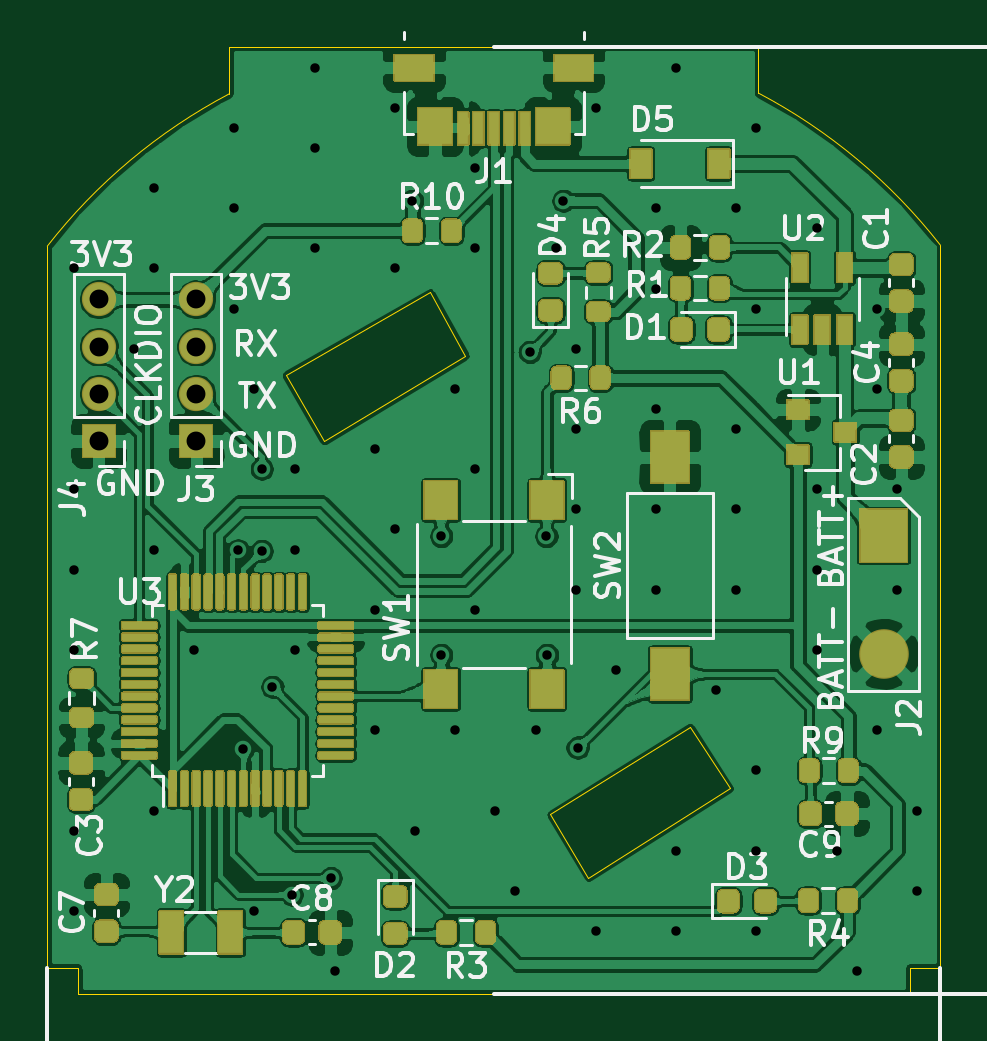
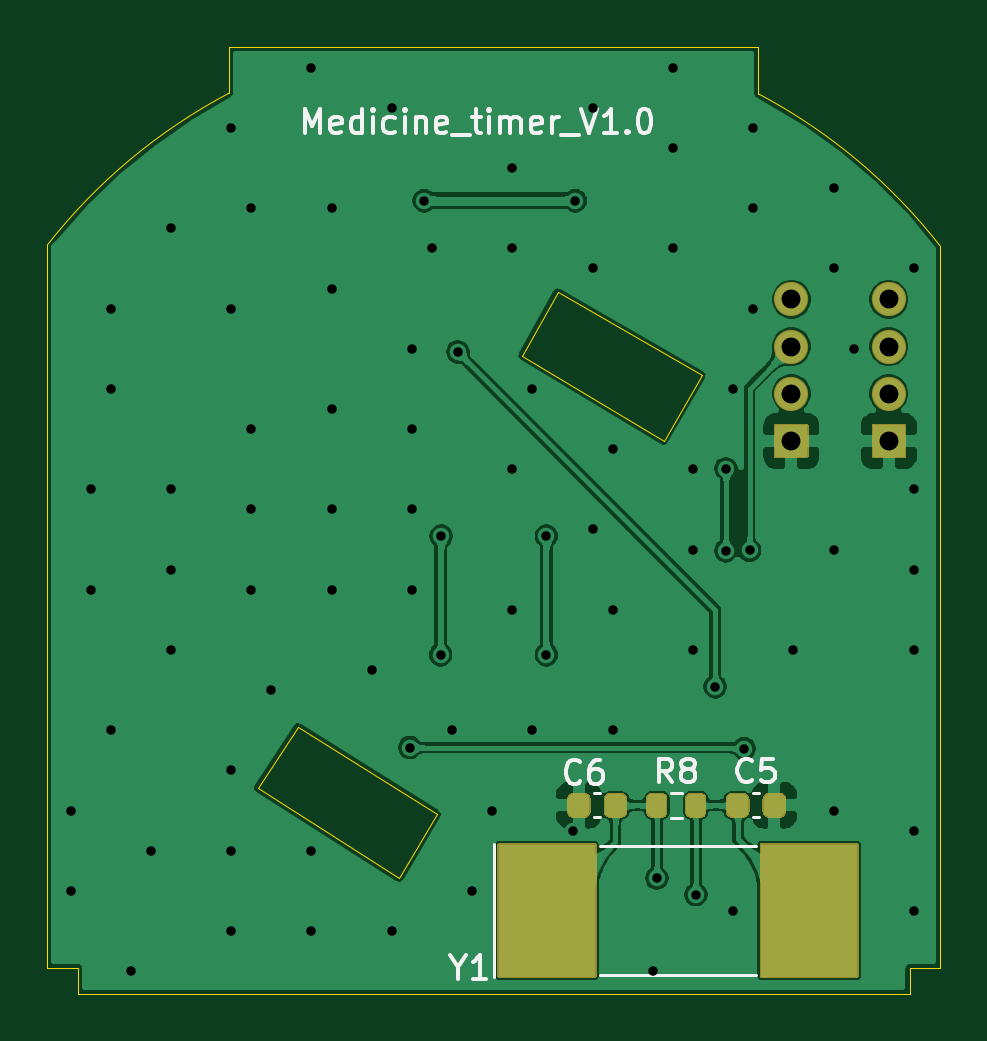
Circuit board: 10 layer files. Board 37.8 x 40.1 mm.
- bottom_copper: medicine_timer_pcb-B_Cu.gbl (194043 bytes)
- bottom_mask: medicine_timer_pcb-B_Mask.gbs (4025 bytes)
- paste: medicine_timer_pcb-B_Paste.gbp (2608 bytes)
- bottom_silk: medicine_timer_pcb-B_SilkS.gbo (11995 bytes)
- outline: medicine_timer_pcb-Edge_Cuts.gm1 (1602 bytes)
- top_copper: medicine_timer_pcb-F_Cu.gtl (610303 bytes)
- top_mask: medicine_timer_pcb-F_Mask.gts (40453 bytes)
- paste: medicine_timer_pcb-F_Paste.gtp (31135 bytes)
- top_silk: medicine_timer_pcb-F_SilkS.gto (78511 bytes)
- drill: medicine_timer_pcb.drl (1929 bytes)

=== bottom_copper: medicine_timer_pcb-B_Cu.gbl (194043 bytes, source omitted) ===
=== bottom_mask: medicine_timer_pcb-B_Mask.gbs ===
G04 #@! TF.GenerationSoftware,KiCad,Pcbnew,5.1.8*
G04 #@! TF.CreationDate,2021-01-23T15:50:45+08:00*
G04 #@! TF.ProjectId,medicine_timer_pcb,6d656469-6369-46e6-955f-74696d65725f,rev?*
G04 #@! TF.SameCoordinates,Original*
G04 #@! TF.FileFunction,Soldermask,Bot*
G04 #@! TF.FilePolarity,Negative*
%FSLAX46Y46*%
G04 Gerber Fmt 4.6, Leading zero omitted, Abs format (unit mm)*
G04 Created by KiCad (PCBNEW 5.1.8) date 2021-01-23 15:50:45*
%MOMM*%
%LPD*%
G01*
G04 APERTURE LIST*
%ADD10O,1.450000X1.450000*%
G04 APERTURE END LIST*
D10*
X83275000Y-87500000D03*
X83275000Y-89500000D03*
X83275000Y-91500000D03*
G36*
G01*
X84000000Y-92825000D02*
X84000000Y-94175000D01*
G75*
G02*
X83950000Y-94225000I-50000J0D01*
G01*
X82600000Y-94225000D01*
G75*
G02*
X82550000Y-94175000I0J50000D01*
G01*
X82550000Y-92825000D01*
G75*
G02*
X82600000Y-92775000I50000J0D01*
G01*
X83950000Y-92775000D01*
G75*
G02*
X84000000Y-92825000I0J-50000D01*
G01*
G37*
X87400000Y-87500000D03*
X87400000Y-89500000D03*
X87400000Y-91500000D03*
G36*
G01*
X88125000Y-92825000D02*
X88125000Y-94175000D01*
G75*
G02*
X88075000Y-94225000I-50000J0D01*
G01*
X86725000Y-94225000D01*
G75*
G02*
X86675000Y-94175000I0J50000D01*
G01*
X86675000Y-92825000D01*
G75*
G02*
X86725000Y-92775000I50000J0D01*
G01*
X88075000Y-92775000D01*
G75*
G02*
X88125000Y-92825000I0J-50000D01*
G01*
G37*
G36*
G01*
X88750000Y-110575000D02*
X88750000Y-116175000D01*
G75*
G02*
X88700000Y-116225000I-50000J0D01*
G01*
X84600000Y-116225000D01*
G75*
G02*
X84550000Y-116175000I0J50000D01*
G01*
X84550000Y-110575000D01*
G75*
G02*
X84600000Y-110525000I50000J0D01*
G01*
X88700000Y-110525000D01*
G75*
G02*
X88750000Y-110575000I0J-50000D01*
G01*
G37*
G36*
G01*
X99850000Y-110575000D02*
X99850000Y-116175000D01*
G75*
G02*
X99800000Y-116225000I-50000J0D01*
G01*
X95700000Y-116225000D01*
G75*
G02*
X95650000Y-116175000I0J50000D01*
G01*
X95650000Y-110575000D01*
G75*
G02*
X95700000Y-110525000I50000J0D01*
G01*
X99800000Y-110525000D01*
G75*
G02*
X99850000Y-110575000I0J-50000D01*
G01*
G37*
G36*
G01*
X91900000Y-108625000D02*
X91900000Y-109225000D01*
G75*
G02*
X91675000Y-109450000I-225000J0D01*
G01*
X91225000Y-109450000D01*
G75*
G02*
X91000000Y-109225000I0J225000D01*
G01*
X91000000Y-108625000D01*
G75*
G02*
X91225000Y-108400000I225000J0D01*
G01*
X91675000Y-108400000D01*
G75*
G02*
X91900000Y-108625000I0J-225000D01*
G01*
G37*
G36*
G01*
X93550000Y-108625000D02*
X93550000Y-109225000D01*
G75*
G02*
X93325000Y-109450000I-225000J0D01*
G01*
X92875000Y-109450000D01*
G75*
G02*
X92650000Y-109225000I0J225000D01*
G01*
X92650000Y-108625000D01*
G75*
G02*
X92875000Y-108400000I225000J0D01*
G01*
X93325000Y-108400000D01*
G75*
G02*
X93550000Y-108625000I0J-225000D01*
G01*
G37*
G36*
G01*
X95900000Y-109200000D02*
X95900000Y-108650000D01*
G75*
G02*
X96150000Y-108400000I250000J0D01*
G01*
X96650000Y-108400000D01*
G75*
G02*
X96900000Y-108650000I0J-250000D01*
G01*
X96900000Y-109200000D01*
G75*
G02*
X96650000Y-109450000I-250000J0D01*
G01*
X96150000Y-109450000D01*
G75*
G02*
X95900000Y-109200000I0J250000D01*
G01*
G37*
G36*
G01*
X94350000Y-109200000D02*
X94350000Y-108650000D01*
G75*
G02*
X94600000Y-108400000I250000J0D01*
G01*
X95100000Y-108400000D01*
G75*
G02*
X95350000Y-108650000I0J-250000D01*
G01*
X95350000Y-109200000D01*
G75*
G02*
X95100000Y-109450000I-250000J0D01*
G01*
X94600000Y-109450000D01*
G75*
G02*
X94350000Y-109200000I0J250000D01*
G01*
G37*
G36*
G01*
X88625000Y-108650000D02*
X88625000Y-109200000D01*
G75*
G02*
X88375000Y-109450000I-250000J0D01*
G01*
X87875000Y-109450000D01*
G75*
G02*
X87625000Y-109200000I0J250000D01*
G01*
X87625000Y-108650000D01*
G75*
G02*
X87875000Y-108400000I250000J0D01*
G01*
X88375000Y-108400000D01*
G75*
G02*
X88625000Y-108650000I0J-250000D01*
G01*
G37*
G36*
G01*
X90175000Y-108650000D02*
X90175000Y-109200000D01*
G75*
G02*
X89925000Y-109450000I-250000J0D01*
G01*
X89425000Y-109450000D01*
G75*
G02*
X89175000Y-109200000I0J250000D01*
G01*
X89175000Y-108650000D01*
G75*
G02*
X89425000Y-108400000I250000J0D01*
G01*
X89925000Y-108400000D01*
G75*
G02*
X90175000Y-108650000I0J-250000D01*
G01*
G37*
M02*

=== paste: medicine_timer_pcb-B_Paste.gbp ===
G04 #@! TF.GenerationSoftware,KiCad,Pcbnew,5.1.8*
G04 #@! TF.CreationDate,2021-01-23T15:50:44+08:00*
G04 #@! TF.ProjectId,medicine_timer_pcb,6d656469-6369-46e6-955f-74696d65725f,rev?*
G04 #@! TF.SameCoordinates,Original*
G04 #@! TF.FileFunction,Paste,Bot*
G04 #@! TF.FilePolarity,Positive*
%FSLAX46Y46*%
G04 Gerber Fmt 4.6, Leading zero omitted, Abs format (unit mm)*
G04 Created by KiCad (PCBNEW 5.1.8) date 2021-01-23 15:50:44*
%MOMM*%
%LPD*%
G01*
G04 APERTURE LIST*
%ADD10R,4.100000X5.600000*%
G04 APERTURE END LIST*
D10*
X86650000Y-113375000D03*
X97750000Y-113375000D03*
G36*
G01*
X91850000Y-108650000D02*
X91850000Y-109200000D01*
G75*
G02*
X91650000Y-109400000I-200000J0D01*
G01*
X91250000Y-109400000D01*
G75*
G02*
X91050000Y-109200000I0J200000D01*
G01*
X91050000Y-108650000D01*
G75*
G02*
X91250000Y-108450000I200000J0D01*
G01*
X91650000Y-108450000D01*
G75*
G02*
X91850000Y-108650000I0J-200000D01*
G01*
G37*
G36*
G01*
X93500000Y-108650000D02*
X93500000Y-109200000D01*
G75*
G02*
X93300000Y-109400000I-200000J0D01*
G01*
X92900000Y-109400000D01*
G75*
G02*
X92700000Y-109200000I0J200000D01*
G01*
X92700000Y-108650000D01*
G75*
G02*
X92900000Y-108450000I200000J0D01*
G01*
X93300000Y-108450000D01*
G75*
G02*
X93500000Y-108650000I0J-200000D01*
G01*
G37*
G36*
G01*
X95950000Y-109175000D02*
X95950000Y-108675000D01*
G75*
G02*
X96175000Y-108450000I225000J0D01*
G01*
X96625000Y-108450000D01*
G75*
G02*
X96850000Y-108675000I0J-225000D01*
G01*
X96850000Y-109175000D01*
G75*
G02*
X96625000Y-109400000I-225000J0D01*
G01*
X96175000Y-109400000D01*
G75*
G02*
X95950000Y-109175000I0J225000D01*
G01*
G37*
G36*
G01*
X94400000Y-109175000D02*
X94400000Y-108675000D01*
G75*
G02*
X94625000Y-108450000I225000J0D01*
G01*
X95075000Y-108450000D01*
G75*
G02*
X95300000Y-108675000I0J-225000D01*
G01*
X95300000Y-109175000D01*
G75*
G02*
X95075000Y-109400000I-225000J0D01*
G01*
X94625000Y-109400000D01*
G75*
G02*
X94400000Y-109175000I0J225000D01*
G01*
G37*
G36*
G01*
X88575000Y-108675000D02*
X88575000Y-109175000D01*
G75*
G02*
X88350000Y-109400000I-225000J0D01*
G01*
X87900000Y-109400000D01*
G75*
G02*
X87675000Y-109175000I0J225000D01*
G01*
X87675000Y-108675000D01*
G75*
G02*
X87900000Y-108450000I225000J0D01*
G01*
X88350000Y-108450000D01*
G75*
G02*
X88575000Y-108675000I0J-225000D01*
G01*
G37*
G36*
G01*
X90125000Y-108675000D02*
X90125000Y-109175000D01*
G75*
G02*
X89900000Y-109400000I-225000J0D01*
G01*
X89450000Y-109400000D01*
G75*
G02*
X89225000Y-109175000I0J225000D01*
G01*
X89225000Y-108675000D01*
G75*
G02*
X89450000Y-108450000I225000J0D01*
G01*
X89900000Y-108450000D01*
G75*
G02*
X90125000Y-108675000I0J-225000D01*
G01*
G37*
M02*

=== bottom_silk: medicine_timer_pcb-B_SilkS.gbo (11995 bytes, source omitted) ===
=== outline: medicine_timer_pcb-Edge_Cuts.gm1 ===
G04 #@! TF.GenerationSoftware,KiCad,Pcbnew,5.1.8*
G04 #@! TF.CreationDate,2021-01-23T15:50:45+08:00*
G04 #@! TF.ProjectId,medicine_timer_pcb,6d656469-6369-46e6-955f-74696d65725f,rev?*
G04 #@! TF.SameCoordinates,Original*
G04 #@! TF.FileFunction,Profile,NP*
%FSLAX46Y46*%
G04 Gerber Fmt 4.6, Leading zero omitted, Abs format (unit mm)*
G04 Created by KiCad (PCBNEW 5.1.8) date 2021-01-23 15:50:45*
%MOMM*%
%LPD*%
G01*
G04 APERTURE LIST*
G04 #@! TA.AperFunction,Profile*
%ADD10C,0.050000*%
G04 #@! TD*
G04 APERTURE END LIST*
D10*
X108300000Y-105600000D02*
X102400000Y-109300000D01*
X110000000Y-108200000D02*
X108300000Y-105600000D01*
X104000000Y-112000000D02*
X110000000Y-108200000D01*
X102400000Y-109300000D02*
X104000000Y-112000000D01*
X91200000Y-90700000D02*
X97300000Y-87200000D01*
X92800000Y-93500000D02*
X91200000Y-90700000D01*
X98800000Y-89900000D02*
X92800000Y-93500000D01*
X97300000Y-87200000D02*
X98800000Y-89900000D01*
X82400000Y-115800000D02*
X81100000Y-115800000D01*
X82400000Y-116900000D02*
X82400000Y-115800000D01*
X117600000Y-115800000D02*
X118900000Y-115800000D01*
X117600000Y-116900000D02*
X117600000Y-115800000D01*
X82400000Y-116900000D02*
X117600000Y-116900000D01*
X111202906Y-78769248D02*
G75*
G02*
X118899999Y-85200001I-11202906J-21230752D01*
G01*
X81098234Y-85248621D02*
G75*
G02*
X88800001Y-78800001I18901766J-14751379D01*
G01*
X111200000Y-76800000D02*
X111202906Y-78769248D01*
X88800000Y-76800000D02*
X88800000Y-78800000D01*
X88800000Y-76800000D02*
X111200000Y-76800000D01*
X118900000Y-115800000D02*
X118899999Y-85200001D01*
X81098234Y-85248621D02*
X81100000Y-115800000D01*
M02*

=== top_copper: medicine_timer_pcb-F_Cu.gtl (610303 bytes, source omitted) ===
=== top_mask: medicine_timer_pcb-F_Mask.gts (40453 bytes, source omitted) ===
=== paste: medicine_timer_pcb-F_Paste.gtp (31135 bytes, source omitted) ===
=== top_silk: medicine_timer_pcb-F_SilkS.gto (78511 bytes, source omitted) ===
=== drill: medicine_timer_pcb.drl ===
M48
; DRILL file {KiCad 5.1.8} date Sat Jan 23 15:50:59 2021
; FORMAT={-:-/ absolute / metric / decimal}
; #@! TF.CreationDate,2021-01-23T15:50:59+08:00
; #@! TF.GenerationSoftware,Kicad,Pcbnew,5.1.8
FMAT,2
METRIC
T1C0.400
T2C0.800
%
G90
G05
T1
X82.218Y-86.192
X82.218Y-95.542
X82.218Y-98.942
X82.218Y-102.343
X82.218Y-109.992
X82.218Y-113.392
X84.768Y-89.593
X85.618Y-82.792
X85.618Y-86.192
X85.618Y-98.093
X85.618Y-109.142
X87.318Y-102.343
X89.018Y-80.242
X89.018Y-83.642
X89.018Y-87.892
X89.175Y-98.125
X89.4Y-106.525
X89.868Y-91.292
X89.868Y-113.392
X90.175Y-94.675
X90.175Y-98.15
X90.625Y-103.9
X91.45Y-112.7
X91.568Y-94.692
X91.568Y-98.093
X91.568Y-102.343
X92.418Y-77.692
X92.418Y-81.093
X92.418Y-85.343
X93.1Y-112.0
X93.268Y-115.942
X94.968Y-93.843
X94.968Y-100.642
X94.968Y-105.742
X95.818Y-79.392
X95.818Y-86.192
X95.818Y-97.242
X96.55Y-83.325
X96.668Y-109.992
X97.775Y-97.525
X97.775Y-102.55
X98.368Y-91.292
X98.368Y-105.742
X99.218Y-81.942
X99.218Y-85.343
X99.218Y-94.692
X99.218Y-100.642
X100.068Y-109.142
X100.918Y-112.542
X101.525Y-89.725
X101.768Y-105.742
X102.225Y-97.525
X102.25Y-102.55
X102.618Y-85.343
X102.95Y-83.325
X103.468Y-89.593
X103.468Y-92.992
X103.468Y-96.392
X103.468Y-99.792
X103.55Y-106.475
X104.318Y-79.392
X104.318Y-114.242
X105.168Y-103.192
X106.868Y-83.642
X106.868Y-87.042
X106.868Y-92.142
X106.868Y-96.392
X106.868Y-99.792
X107.718Y-77.692
X107.718Y-110.843
X107.718Y-114.242
X109.418Y-104.042
X110.268Y-83.642
X110.268Y-92.992
X110.268Y-96.392
X110.268Y-99.792
X111.118Y-80.242
X111.118Y-87.892
X111.118Y-107.442
X111.118Y-110.843
X111.118Y-114.242
X113.668Y-84.492
X113.668Y-95.542
X113.668Y-98.942
X113.668Y-102.343
X114.518Y-110.843
X115.368Y-115.942
X116.218Y-87.892
X116.218Y-91.292
X116.218Y-105.742
X117.068Y-95.542
X117.068Y-99.792
X117.918Y-109.142
X117.918Y-112.542
T2
X83.275Y-87.5
X83.275Y-89.5
X83.275Y-91.5
X83.275Y-93.5
X87.4Y-87.5
X87.4Y-89.5
X87.4Y-91.5
X87.4Y-93.5
T0
M30

